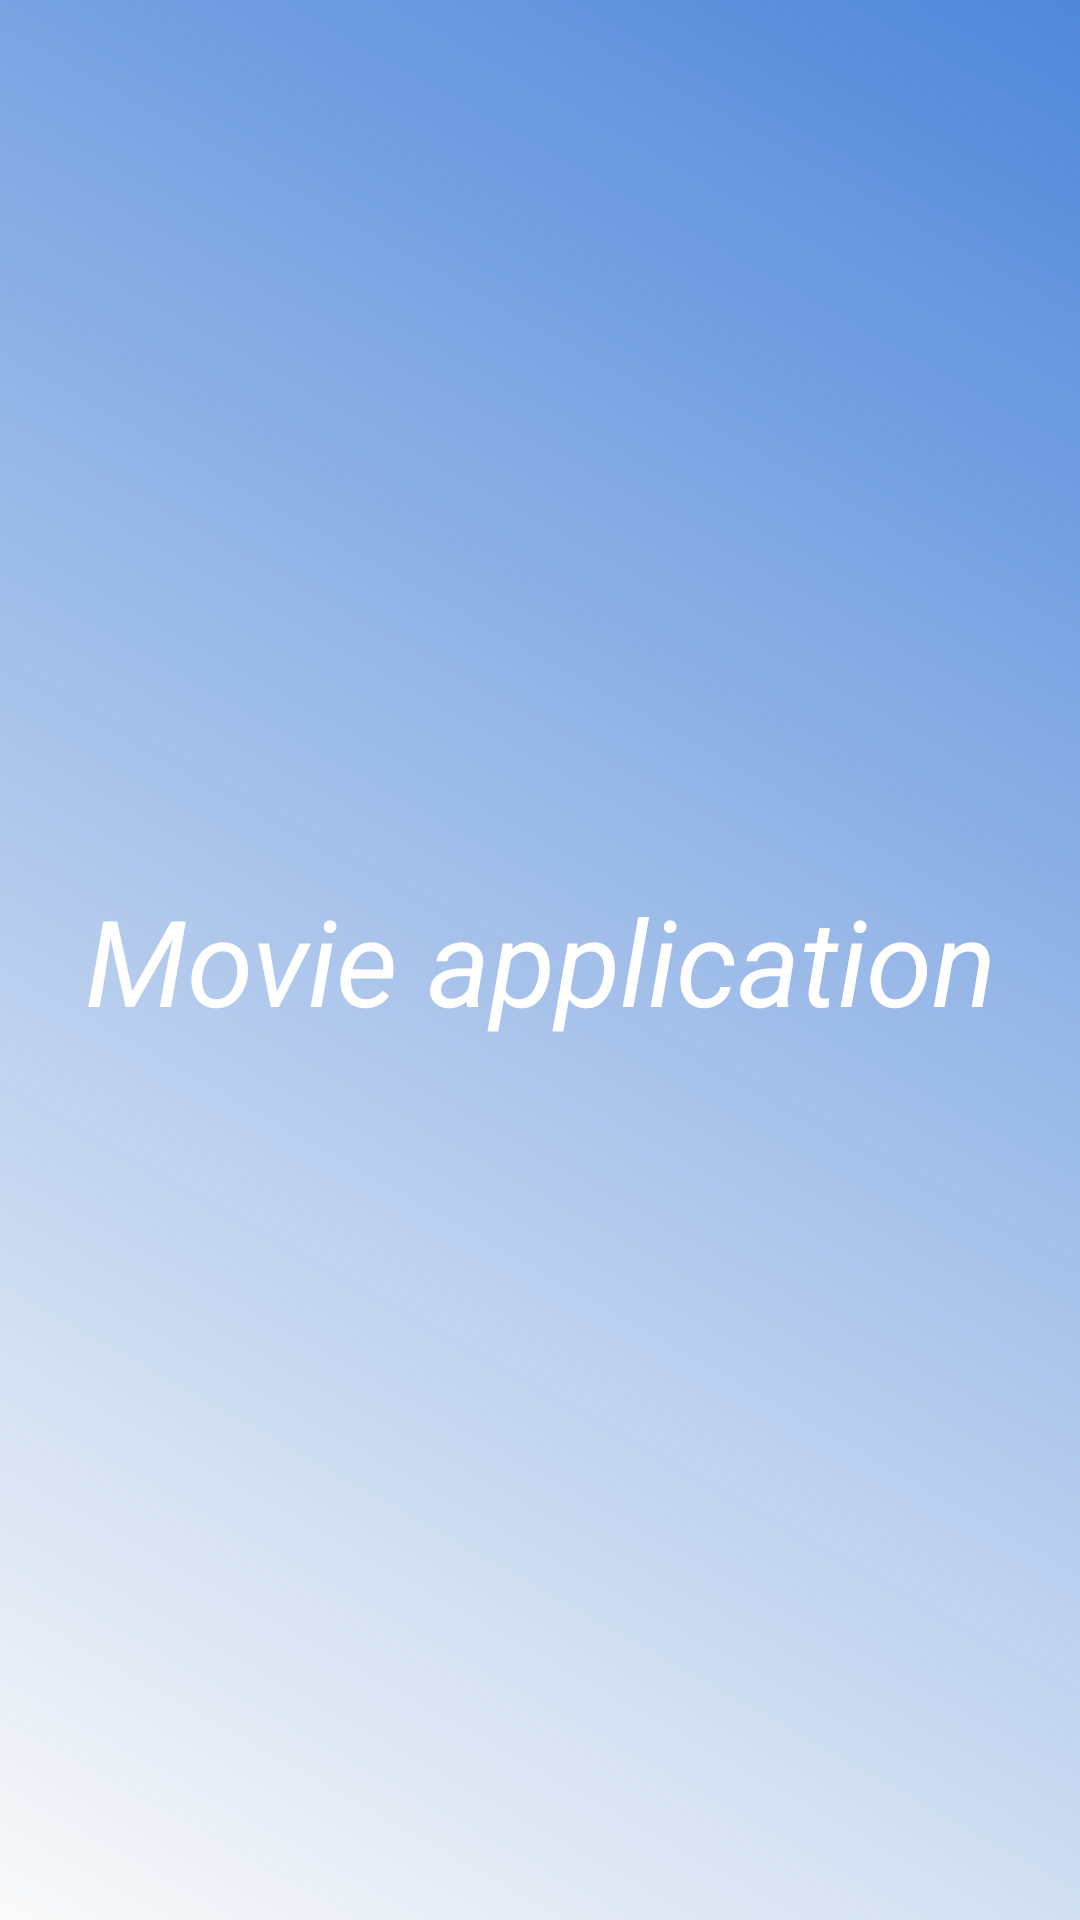

Write the Android layout XML for this screen, with the resource values it uses.
<!-- AndroidManifest.xml: application theme Theme.Filmapplicatie -->
<!-- res/layout/activity_startup.xml -->
<?xml version="1.0" encoding="utf-8"?>
<LinearLayout xmlns:android="http://schemas.android.com/apk/res/android"
    android:layout_width="match_parent"
    android:layout_height="match_parent"
    android:gravity="center"
    android:orientation="vertical"
    android:background="@drawable/background">

    <TextView
        android:id="@+id/title"
        style="@style/homescreen_titel"
        android:text="@string/homescreen_title_text"/>

</LinearLayout>
<!-- resources referenced by this layout -->
<resources>
  <!-- drawable background (drawable) -->
  <shape xmlns:android="http://schemas.android.com/apk/res/android" android:shape="rectangle">
  
      <gradient
          android:type="linear"
          android:angle="45"
          android:startColor="@color/backgroundColor"
          android:endColor="@color/blue1"
          />
  
  </shape>
  <string name="homescreen_title_text">Movie application</string>
  <style name="homescreen_titel">
          <item name="android:layout_width">wrap_content</item>
          <item name="android:layout_height">wrap_content</item>
          <item name="android:textSize">40sp</item>
          <item name="android:textStyle">italic</item>
          <item name="android:textAlignment">center</item>
          <item name="android:textColor">@color/design_default_color_on_primary</item>
      </style>
  <style name="Theme.Filmapplicatie" parent="Theme.AppCompat.DayNight.DarkActionBar">
          
          <item name="colorPrimary">@color/blue1</item>
          <item name="colorPrimaryVariant">@color/blue2</item>
          <item name="colorOnPrimary">@color/white</item>
          
          <item name="colorSecondary">@color/blue1</item>
          <item name="colorSecondaryVariant">@color/blue1</item>
          <item name="colorOnSecondary">@color/black</item>
          
          <item name="android:statusBarColor" tools:targetApi="l">@color/blue1</item>
      </style>
  <color name="backgroundColor">#00189A</color>
  <color name="blue1">#4F87DA</color>
  <color name="blue2">#0A8DBF</color>
  <color name="white">#FFFFFFFF</color>
  <color name="black">#FF000000</color>
</resources>
